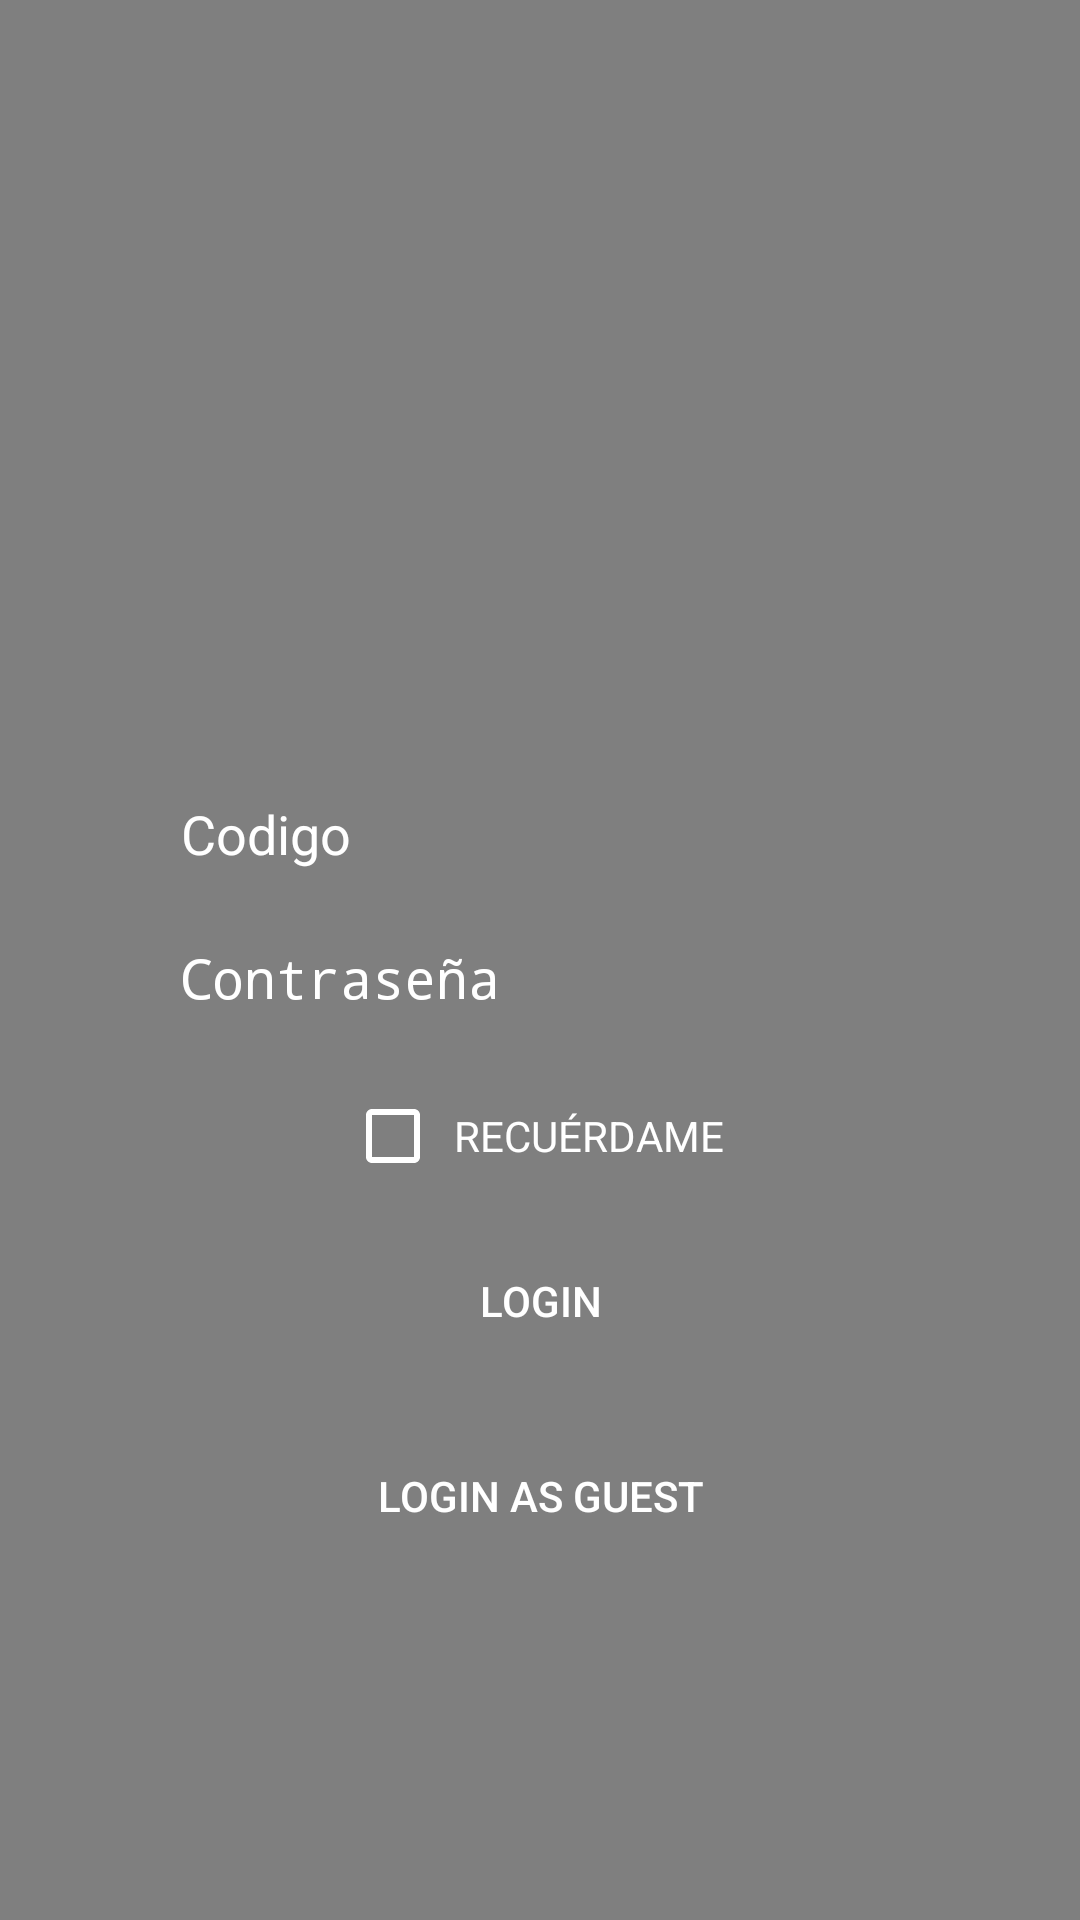

Android layout source for this screen:
<!-- AndroidManifest.xml: activity theme AppThemeNoActionBar -->
<!-- res/layout/activity_main.xml -->
<?xml version="1.0" encoding="utf-8"?>
<FrameLayout xmlns:android="http://schemas.android.com/apk/res/android"
    xmlns:app="http://schemas.android.com/apk/res-auto"
    xmlns:tools="http://schemas.android.com/tools"
    android:layout_width="match_parent"
    android:layout_height="match_parent"
    tools:context=".MainActivity">
    <include layout="@layout/video_sign_in"></include>



</FrameLayout>
<!-- res/layout/video_sign_in.xml (included above) -->
<?xml version="1.0" encoding="utf-8"?>
<android.support.constraint.ConstraintLayout xmlns:android="http://schemas.android.com/apk/res/android"
    xmlns:app="http://schemas.android.com/apk/res-auto"
    xmlns:tools="http://schemas.android.com/tools"
    android:layout_width="match_parent"
    android:layout_height="match_parent"
    tools:context=".MainActivity">

    <VideoView
        android:id="@+id/videoView"
        android:layout_width="0dp"
        android:layout_height="0dp"
        app:layout_constraintBottom_toBottomOf="parent"
        app:layout_constraintHorizontal_bias="1.0"
        app:layout_constraintLeft_toLeftOf="parent"
        app:layout_constraintRight_toRightOf="parent"
        app:layout_constraintTop_toTopOf="parent"
        app:layout_constraintVertical_bias="1.0" />

    <ImageView
        android:id="@+id/imageView"
        android:layout_width="175dp"
        android:layout_height="175dp"
        android:layout_marginTop="75dp"
        android:layout_marginBottom="212dp"
        android:contentDescription="App Logo"
        app:layout_constraintBottom_toBottomOf="@+id/videoView"
        app:layout_constraintHorizontal_bias="0.502"
        app:layout_constraintLeft_toLeftOf="parent"
        app:layout_constraintRight_toRightOf="parent"
        app:layout_constraintTop_toTopOf="parent"
        app:layout_constraintVertical_bias="0.0"
        app:srcCompat="@drawable/upblogo" />

    <EditText
        android:id="@+id/etEmailAddress"
        android:layout_width="250dp"
        android:layout_height="40dp"
        android:layout_marginTop="8dp"
        android:background="@drawable/transparent_background"
        android:ems="10"
        android:hint="Codigo"
        android:inputType="textEmailAddress"
        android:paddingLeft="5dp"
        android:textColor="#ffffff"
        android:textColorHint="#ffffff"
        app:layout_constraintBottom_toBottomOf="parent"
        app:layout_constraintHorizontal_bias="0.502"
        app:layout_constraintLeft_toLeftOf="parent"
        app:layout_constraintRight_toRightOf="parent"
        app:layout_constraintTop_toBottomOf="@+id/imageView"
        app:layout_constraintVertical_bias="0.0" />

    <EditText
        android:id="@+id/etPassword"
        android:layout_width="250dp"
        android:layout_height="40dp"
        android:layout_marginTop="8dp"
        android:background="@drawable/transparent_background"
        android:ems="10"
        android:hint="Contraseña"
        android:inputType="textPassword"
        android:paddingLeft="5dp"
        android:textColor="#ffffff"
        android:textColorHint="#ffffff"
        app:layout_constraintLeft_toLeftOf="parent"
        app:layout_constraintRight_toRightOf="parent"
        app:layout_constraintTop_toBottomOf="@+id/etEmailAddress" />

    <CheckBox
        android:id="@+id/checkBox"
        android:textColor="#ffffff"
        android:layout_width="match_parent"
        android:layout_marginStart="115dp"
        android:layout_marginEnd="115dp"
        android:layout_height="25dp"
        android:gravity="center"
        android:text="RECUÉRDAME"
        android:buttonTint="#ffffff"
        android:layout_marginTop="20dp"
        app:layout_constraintEnd_toStartOf="@+id/videoView"
        app:layout_constraintTop_toBottomOf="@+id/etPassword" />

    <Button
        android:id="@+id/btLogInButton"
        android:layout_width="150dp"
        android:layout_height="35dp"
        android:layout_marginTop="25dp"
        android:background="@drawable/transparent_background"
        android:gravity="center"
        android:text="Login"
        android:textColor="#ffffff"
        app:layout_constraintLeft_toLeftOf="parent"
        app:layout_constraintRight_toRightOf="parent"
        app:layout_constraintTop_toBottomOf="@+id/checkBox" />

    <Button
        android:id="@+id/btLogInGuestButton"
        android:layout_width="150dp"
        android:layout_height="35dp"
        android:layout_marginTop="30dp"
        android:background="@drawable/transparent_background"
        android:gravity="center"
        android:text="Login as Guest"
        android:textColor="#ffffff"
        app:layout_constraintLeft_toLeftOf="parent"
        app:layout_constraintRight_toRightOf="parent"
        app:layout_constraintTop_toBottomOf="@+id/btLogInButton" />
    
</android.support.constraint.ConstraintLayout>
<!-- resources referenced by this layout -->
<resources>
  <!-- drawable upblogo: png bitmap (drawable, 88439 bytes) -->
  <style name="AppThemeNoActionBar" parent="Theme.AppCompat.Light.NoActionBar">
          
          <item name="colorPrimary">@color/colorPrimary</item>
          <item name="colorPrimaryDark">@color/colorPrimaryDark</item>
          <item name="colorAccent">@color/colorAccent</item>
      </style>
  <color name="colorPrimary">#FBB900</color>
  <color name="colorPrimaryDark">#E61E2763</color>
  <color name="colorAccent">#FFFFFF</color>
</resources>
